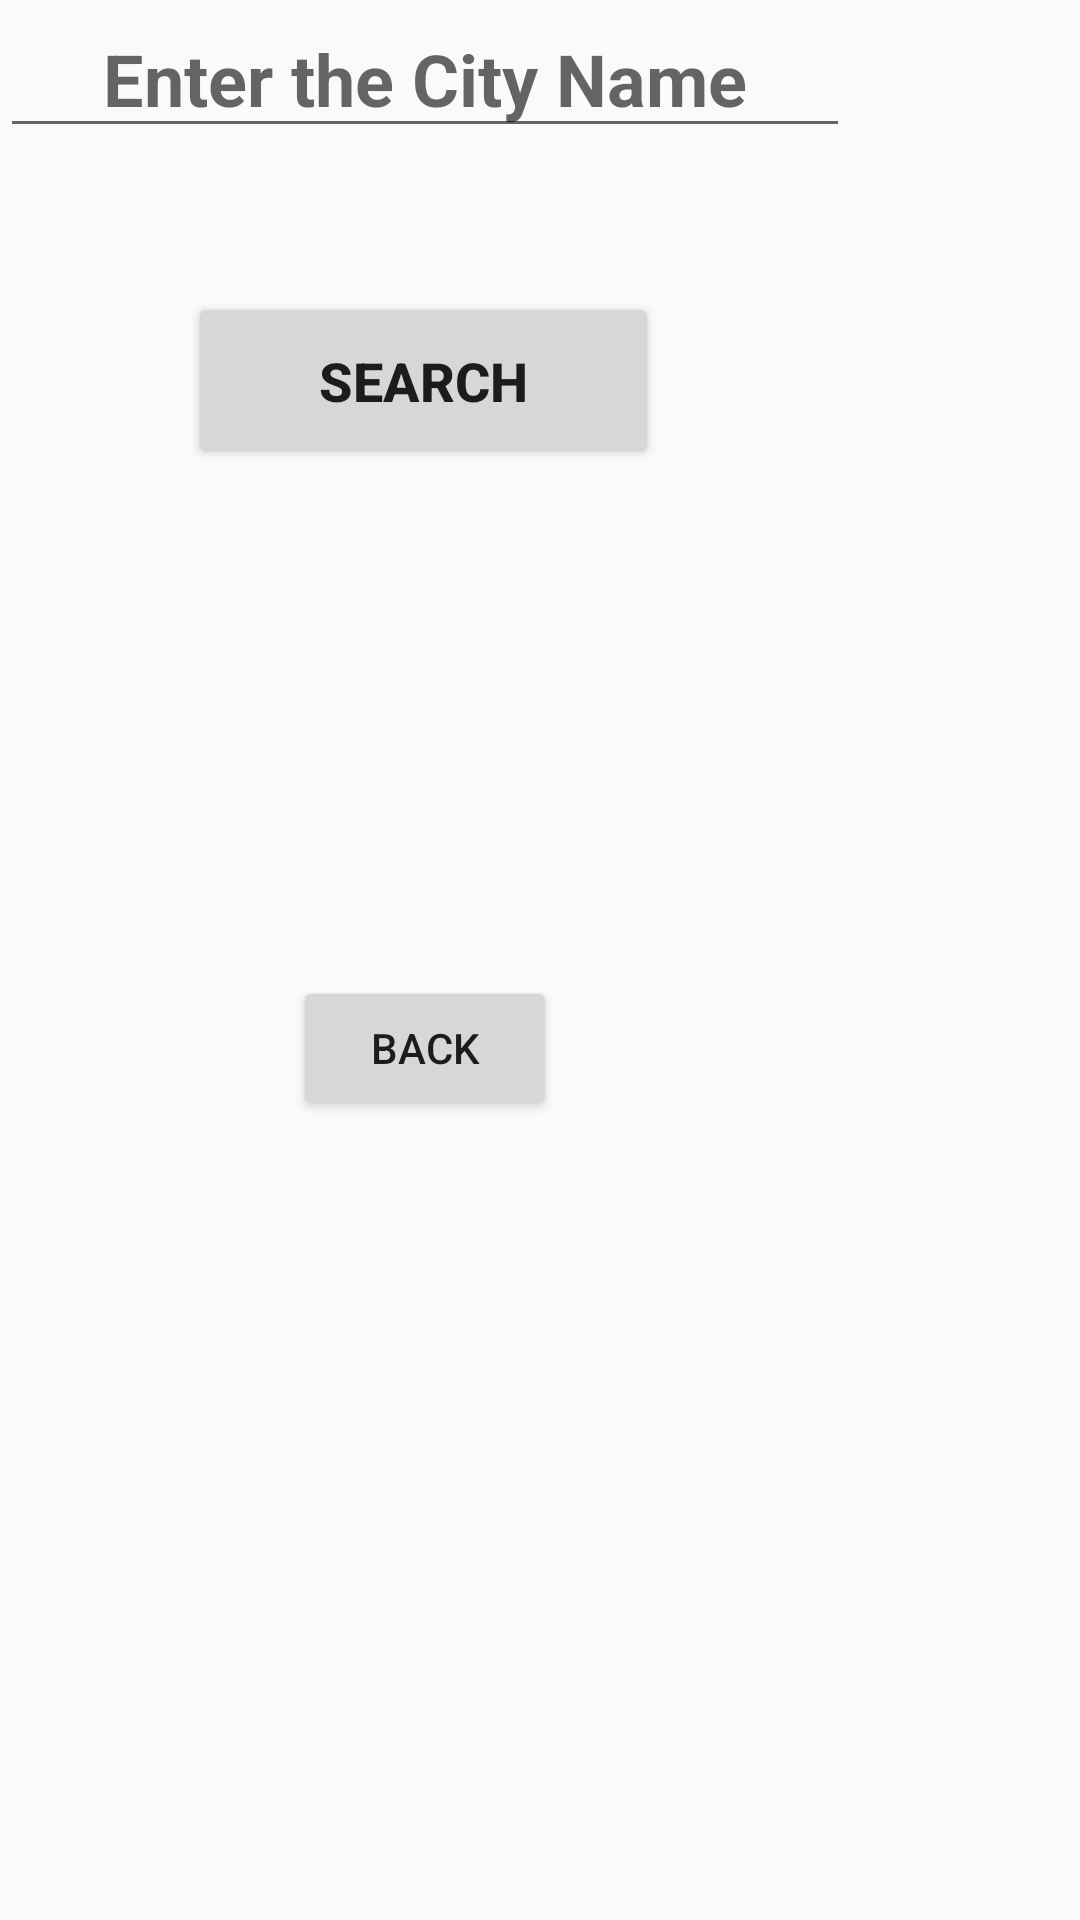

Write the Android layout XML for this screen, with the resource values it uses.
<!-- AndroidManifest.xml: application theme AppTheme -->
<!-- res/layout/activity_weather_information.xml -->
<?xml version="1.0" encoding="utf-8"?>
<androidx.constraintlayout.widget.ConstraintLayout xmlns:android="http://schemas.android.com/apk/res/android"
    xmlns:app="http://schemas.android.com/apk/res-auto"
    xmlns:tools="http://schemas.android.com/tools"
    android:layout_width="match_parent"
    android:layout_height="match_parent"
    tools:context=".WeatherInformation">



    <EditText
        android:id="@+id/cityName"
        android:layout_width="wrap_content"
        android:layout_height="wrap_content"
        android:ems="10"
        android:gravity="center"
        android:hint="Enter the City Name"
        android:inputType="textPersonName"
        android:textColor="@android:color/black"
        android:textSize="24sp"
        android:textStyle="bold"
        tools:layout_editor_absoluteX="62dp"
        tools:layout_editor_absoluteY="41dp"
        tools:ignore="MissingConstraints" />

    <Button
        android:id="@+id/searchButton"
        android:layout_width="157dp"
        android:layout_height="59dp"
        android:layout_marginTop="48dp"
        android:onClick="search"
        android:text="@android:string/search_go"
        android:textSize="18sp"
        android:textStyle="bold"
        app:layout_constraintEnd_toEndOf="@+id/cityName"
        app:layout_constraintHorizontal_bias="0.496"
        app:layout_constraintStart_toStartOf="@+id/cityName"
        app:layout_constraintTop_toBottomOf="@+id/cityName" />

    <TextView
        android:id="@+id/result"
        android:layout_width="wrap_content"
        android:layout_height="wrap_content"
        android:layout_marginTop="92dp"
        android:padding="8dp"
        android:textSize="24sp"
        android:textStyle="bold"
        app:layout_constraintEnd_toEndOf="@+id/searchButton"
        app:layout_constraintHorizontal_bias="0.503"
        app:layout_constraintStart_toStartOf="@+id/searchButton"
        app:layout_constraintTop_toTopOf="@+id/searchButton"
        tools:ignore="MissingConstraints" />

    <Button
        android:id="@+id/button"
        android:layout_width="wrap_content"
        android:layout_height="wrap_content"
        android:layout_marginTop="228dp"
        android:onClick="back"
        android:text="Back"
        app:layout_constraintBottom_toBottomOf="@+id/result"
        app:layout_constraintEnd_toEndOf="@+id/searchButton"
        app:layout_constraintHorizontal_bias="0.507"
        app:layout_constraintStart_toStartOf="@+id/searchButton"
        app:layout_constraintTop_toTopOf="@+id/searchButton"
        app:layout_constraintVertical_bias="0.0" />
</androidx.constraintlayout.widget.ConstraintLayout>
<!-- resources referenced by this layout -->
<resources>
  <style name="AppTheme" parent="Theme.AppCompat.Light.DarkActionBar">
          
          <item name="colorPrimary">@color/colorPrimary</item>
          <item name="colorPrimaryDark">@color/colorPrimaryDark</item>
          <item name="colorAccent">@color/colorAccent</item>
      </style>
  <!-- not gathered from this repository: default colours our renderer supplied (Android Studio template values) -->
  <color name="colorPrimary">#FF6200EE</color>
  <color name="colorPrimaryDark">#FF3700B3</color>
  <color name="colorAccent">#FF03DAC5</color>
</resources>
